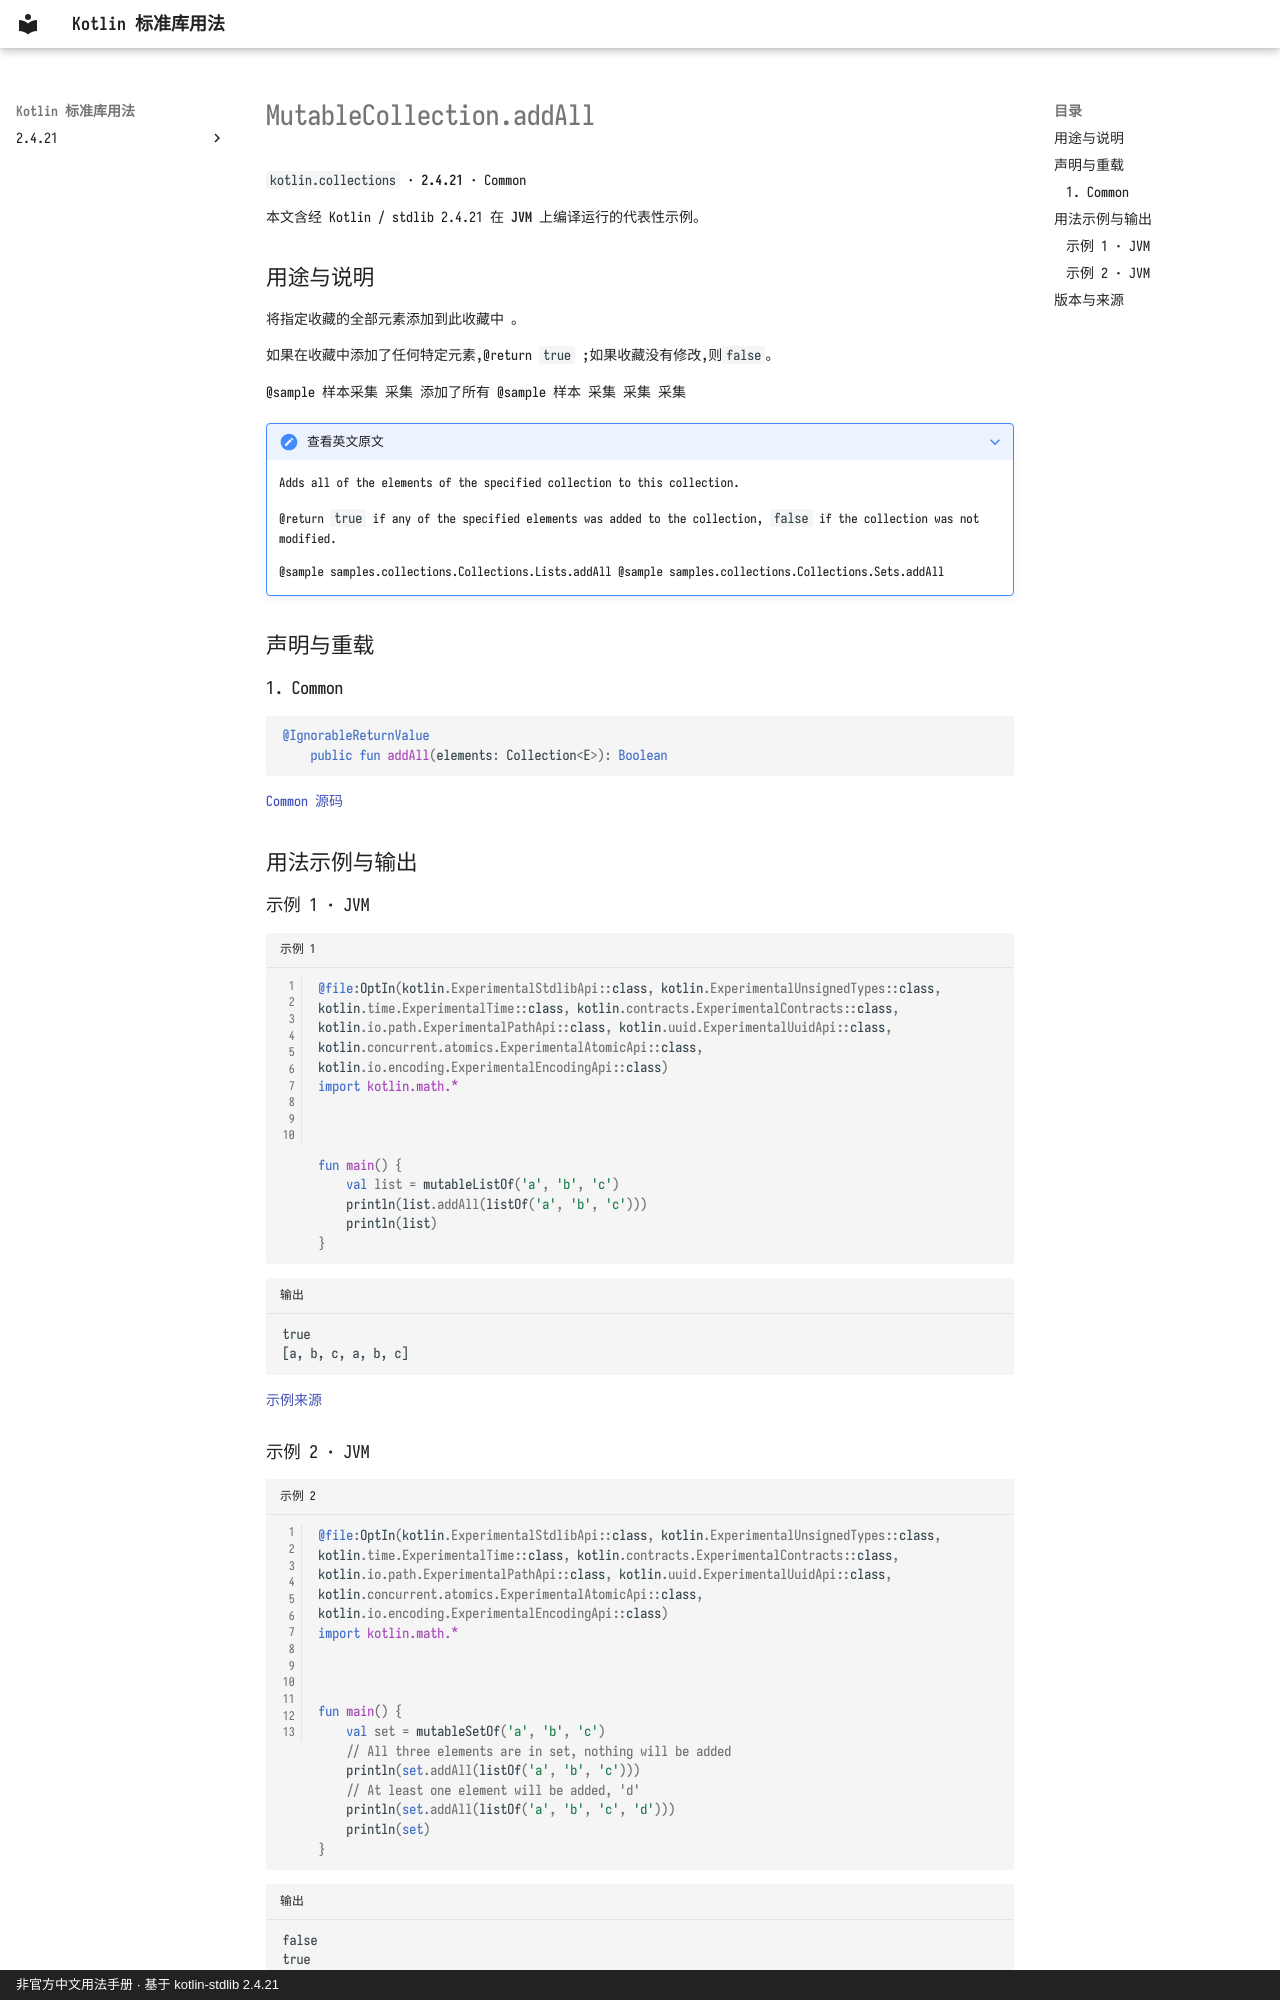

repository: oooooooko/kotlin-stdlib-docs · page: zh/api/kotlin.collections/mutablecollection-addall--21fab59e/index.html · generator: mkdocs · copyright: 非官方中文用法手册 · 基于 kotlin-stdlib 2.4.21

# MutableCollection.addAll

`kotlin.collections` · **2.4.21** · Common

本文含经 Kotlin / stdlib 2.4.21 在 **JVM** 上编译运行的代表性示例。

## 用途与说明

将指定收藏的全部元素添加到此收藏中 。

如果在收藏中添加了任何特定元素,@return `true` ;如果收藏没有修改,则`false`。

@sample 样本采集 采集 添加了所有 @sample 样本 采集 采集 采集

??? note "查看英文原文"

    Adds all of the elements of the specified collection to this collection.
    
    @return `true` if any of the specified elements was added to the collection, `false` if the collection was not modified.
    
    @sample samples.collections.Collections.Lists.addAll
    @sample samples.collections.Collections.Sets.addAll

## 声明与重载

### 1. Common

```kotlin
@IgnorableReturnValue
    public fun addAll(elements: Collection<E>): Boolean
```

[Common 源码](https://github.com/JetBrains/kotlin/blob/v2.4.21/libraries/stdlib/src/kotlin/Collections.kt#L147)

## 用法示例与输出

### 示例 1 · JVM

```kotlin title="示例 1" linenums="1"
@file:OptIn(kotlin.ExperimentalStdlibApi::class, kotlin.ExperimentalUnsignedTypes::class, kotlin.time.ExperimentalTime::class, kotlin.contracts.ExperimentalContracts::class, kotlin.io.path.ExperimentalPathApi::class, kotlin.uuid.ExperimentalUuidApi::class, kotlin.concurrent.atomics.ExperimentalAtomicApi::class, kotlin.io.encoding.ExperimentalEncodingApi::class)
import kotlin.math.*



fun main() {
    val list = mutableListOf('a', 'b', 'c')
    println(list.addAll(listOf('a', 'b', 'c')))
    println(list)
}
```

```text title="输出"
true
[a, b, c, a, b, c]
```

[示例来源](https://github.com/JetBrains/kotlin/blob/v2.4.21/libraries/stdlib/samples/test/samples/collections/collections.kt#L354)
